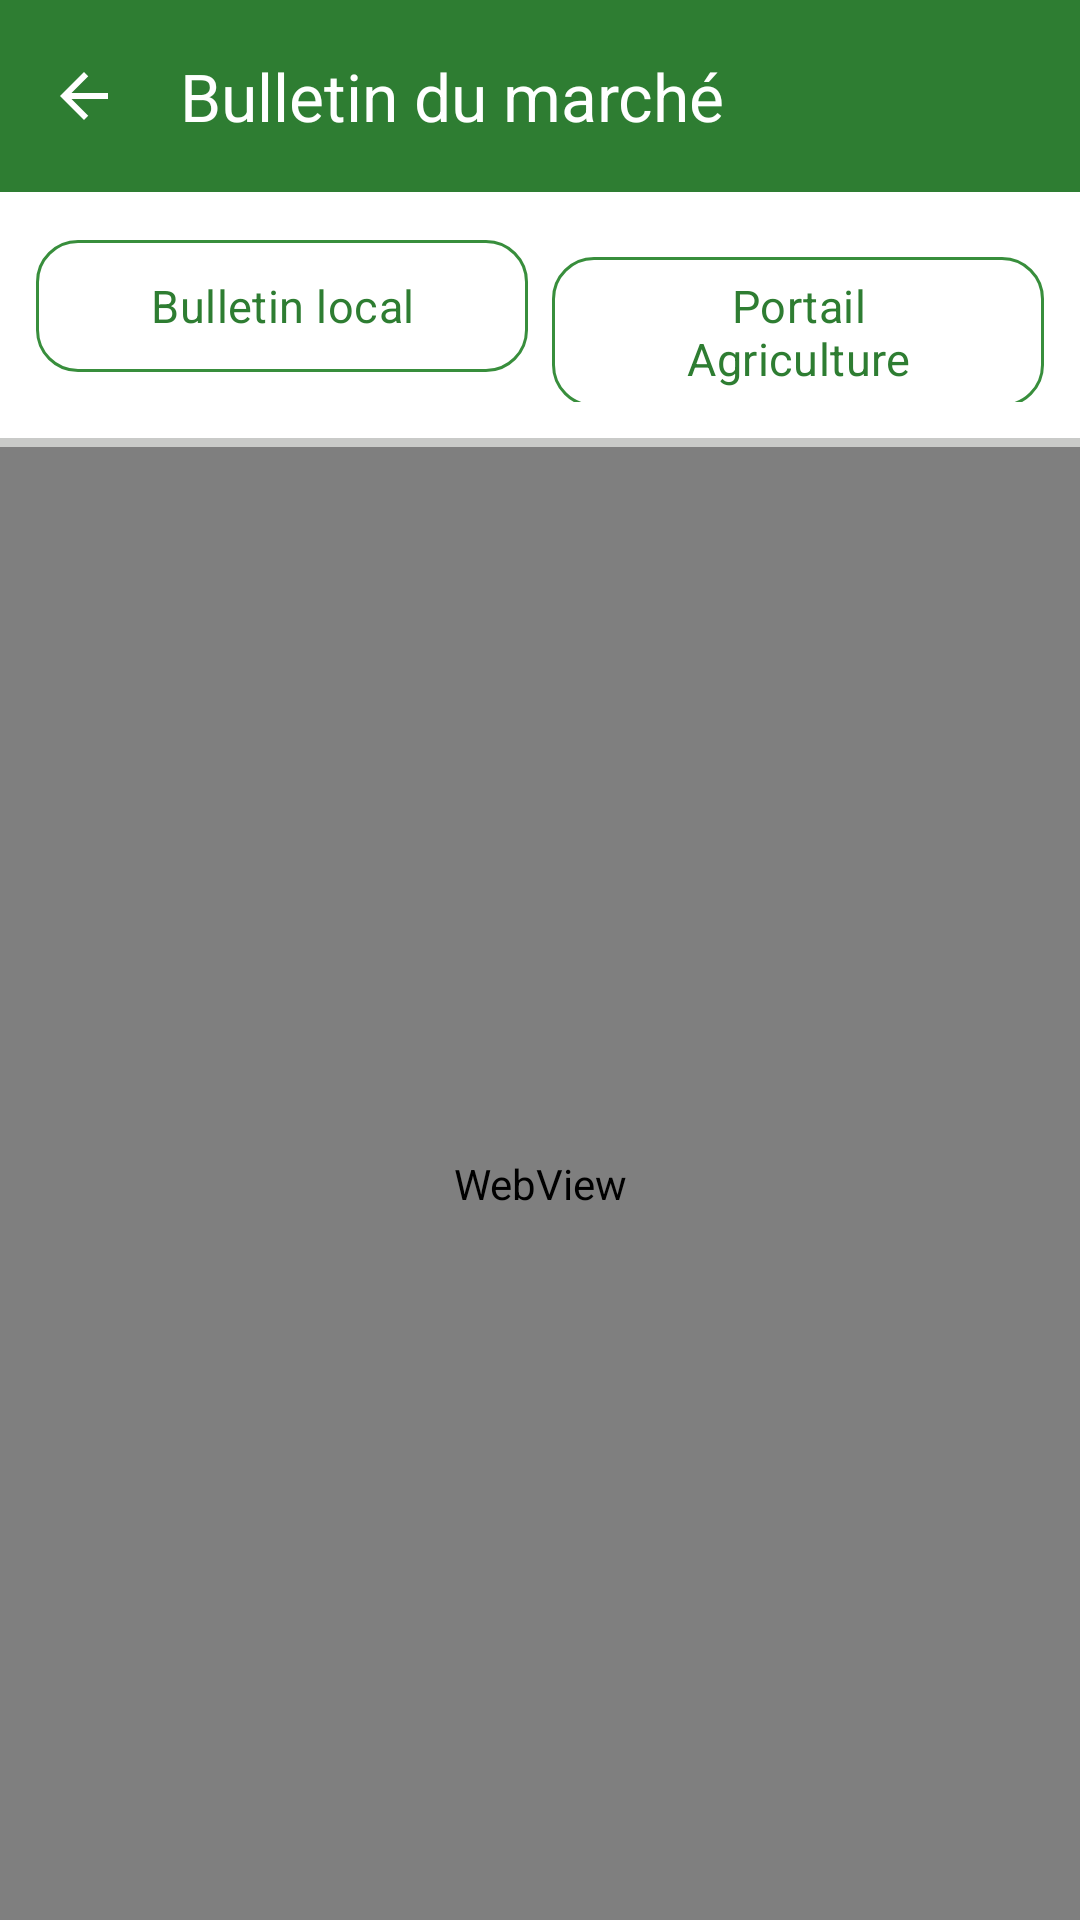

Reconstruct the res/layout file that produces this screen, plus the resources it refers to.
<!-- AndroidManifest.xml: application theme Theme.AgriSouk -->
<!-- res/layout/activity_webview.xml -->
<?xml version="1.0" encoding="utf-8"?>
<LinearLayout xmlns:android="http://schemas.android.com/apk/res/android"
    xmlns:app="http://schemas.android.com/apk/res-auto"
    android:layout_width="match_parent"
    android:layout_height="match_parent"
    android:background="@color/background"
    android:orientation="vertical">

    <com.google.android.material.appbar.MaterialToolbar
        android:id="@+id/toolbarWeb"
        android:layout_width="match_parent"
        android:layout_height="?attr/actionBarSize"
        android:background="@color/toolbar"
        app:navigationIcon="@drawable/ic_arrow_back"
        app:navigationIconTint="@color/white"
        app:title="@string/webview_title"
        app:titleTextColor="@color/white" />

    <LinearLayout
        android:layout_width="match_parent"
        android:layout_height="wrap_content"
        android:background="@color/surface"
        android:orientation="horizontal"
        android:padding="12dp">

        <com.google.android.material.button.MaterialButton
            android:id="@+id/btnLocal"
            style="@style/Widget.AgriSouk.Button.Outlined"
            android:layout_width="0dp"
            android:layout_height="wrap_content"
            android:layout_marginEnd="8dp"
            android:layout_weight="1"
            android:text="@string/webview_local" />

        <com.google.android.material.button.MaterialButton
            android:id="@+id/btnRemote"
            style="@style/Widget.AgriSouk.Button.Outlined"
            android:layout_width="0dp"
            android:layout_height="wrap_content"
            android:layout_weight="1"
            android:text="@string/webview_portal" />
    </LinearLayout>

    <ProgressBar
        android:id="@+id/progressWeb"
        style="?android:attr/progressBarStyleHorizontal"
        android:layout_width="match_parent"
        android:layout_height="3dp"
        android:max="100"
        android:progressTint="@color/green_700" />

    <FrameLayout
        android:layout_width="match_parent"
        android:layout_height="0dp"
        android:layout_weight="1">

        <WebView
            android:id="@+id/webView"
            android:layout_width="match_parent"
            android:layout_height="match_parent"
            android:background="@color/surface" />

        <LinearLayout
            android:id="@+id/webErrorPanel"
            android:layout_width="match_parent"
            android:layout_height="match_parent"
            android:background="@color/background"
            android:gravity="center"
            android:orientation="vertical"
            android:padding="24dp"
            android:visibility="gone">

            <ImageView
                android:layout_width="54dp"
                android:layout_height="54dp"
                android:contentDescription="@null"
                android:src="@drawable/ic_info"
                android:tint="@color/ink_300" />

            <TextView
                android:layout_width="wrap_content"
                android:layout_height="wrap_content"
                android:layout_marginTop="12dp"
                android:text="@string/webview_error"
                android:textColor="@color/ink_700"
                android:textSize="15sp"
                android:textStyle="bold" />

            <TextView
                android:id="@+id/tvWebError"
                android:layout_width="wrap_content"
                android:layout_height="wrap_content"
                android:layout_marginTop="4dp"
                android:gravity="center"
                android:text="@string/webview_error_sub"
                android:textColor="@color/ink_500"
                android:textSize="12sp" />

            <com.google.android.material.button.MaterialButton
                android:id="@+id/btnWebRetry"
                style="@style/Widget.AgriSouk.Button.Outlined"
                android:layout_width="wrap_content"
                android:layout_height="wrap_content"
                android:layout_marginTop="14dp"
                android:text="@string/webview_retry" />
        </LinearLayout>
    </FrameLayout>
</LinearLayout>
<!-- resources referenced by this layout -->
<resources>
  <color name="background">#F5F8F3</color>
  <color name="green_700">#388E3C</color>
  <color name="ink_300">#9BA79F</color>
  <color name="ink_500">#6B7A70</color>
  <color name="ink_700">#3D4B43</color>
  <color name="surface">#FFFFFF</color>
  <color name="toolbar">@color/green_800</color>
  <color name="white">#FFFFFF</color>
  <!-- drawable ic_arrow_back (drawable) -->
  <?xml version="1.0" encoding="utf-8"?>
  <vector xmlns:android="http://schemas.android.com/apk/res/android"
      android:width="24dp"
      android:height="24dp"
      android:viewportWidth="24"
      android:viewportHeight="24">
      <path
          android:fillColor="@color/ink_700"
          android:pathData="M20,11H7.83l5.59,-5.59L12,4l-8,8 8,8 1.41,-1.41L7.83,13H20v-2z" />
  </vector>
  <!-- drawable ic_info (drawable) -->
  <?xml version="1.0" encoding="utf-8"?>
  <vector xmlns:android="http://schemas.android.com/apk/res/android"
      android:width="24dp"
      android:height="24dp"
      android:viewportWidth="24"
      android:viewportHeight="24">
      <path
          android:fillColor="@color/ink_500"
          android:pathData="M11,7h2v2h-2V7zM11,11h2v6h-2v-6zM12,2C6.48,2 2,6.48 2,12s4.48,10 10,10 10,-4.48 10,-10S17.52,2 12,2zM12,20c-4.41,0 -8,-3.59 -8,-8s3.59,-8 8,-8 8,3.59 8,8 -3.59,8 -8,8z" />
  </vector>
  <string name="webview_error">Impossible d\'afficher la page.</string>
  <string name="webview_error_sub">Vérifiez votre connexion, ou consultez le bulletin local.</string>
  <string name="webview_local">Bulletin local</string>
  <string name="webview_portal">Portail Agriculture</string>
  <string name="webview_retry">Réessayer</string>
  <string name="webview_title">Bulletin du marché</string>
  <style name="Widget.AgriSouk.Button.Outlined" parent="Widget.Material3.Button.OutlinedButton">
          <item name="cornerRadius">14dp</item>
          <item name="android:minHeight">52dp</item>
          <item name="android:textSize">15sp</item>
          <item name="android:textAllCaps">false</item>
          <item name="strokeColor">@color/green_700</item>
          <item name="android:textColor">@color/green_800</item>
      </style>
  <color name="green_800">#2E7D32</color>
  <color name="on_primary">@color/white</color>
  <color name="green_100">#C8E6C9</color>
  <color name="green_900">#1B5E20</color>
  <color name="amber_700">#EF6C00</color>
  <color name="on_secondary">@color/white</color>
  <color name="amber_100">#FFE0B2</color>
  <color name="brown_700">#5D4037</color>
  <color name="surface_alt">#F0F5EE</color>
  <color name="ink_900">#1C2923</color>
  <color name="outline">#E2E9DF</color>
  <color name="danger">#C62828</color>
  <color name="status_bar">@color/green_900</color>
  <style name="Widget.AgriSouk.Button" parent="Widget.Material3.Button">
          <item name="cornerRadius">14dp</item>
          <item name="android:minHeight">52dp</item>
          <item name="android:textSize">15sp</item>
          <item name="android:letterSpacing">0.01</item>
          <item name="android:textAllCaps">false</item>
      </style>
  <style name="ThemeOverlay.AgriSouk.BottomSheet" parent="ThemeOverlay.Material3.BottomSheetDialog">
          <item name="bottomSheetStyle">@style/Widget.AgriSouk.BottomSheet</item>
      </style>
  <style name="Widget.AgriSouk.BottomSheet" parent="Widget.Material3.BottomSheet.Modal">
          <item name="backgroundTint">@color/surface</item>
          <item name="shapeAppearance">@style/ShapeAppearance.AgriSouk.Sheet</item>
      </style>
  <style name="ShapeAppearance.AgriSouk.Sheet" parent="ShapeAppearance.Material3.LargeComponent">
          <item name="cornerFamily">rounded</item>
          <item name="cornerSizeTopLeft">20dp</item>
          <item name="cornerSizeTopRight">20dp</item>
          <item name="cornerSizeBottomLeft">0dp</item>
          <item name="cornerSizeBottomRight">0dp</item>
      </style>
</resources>
